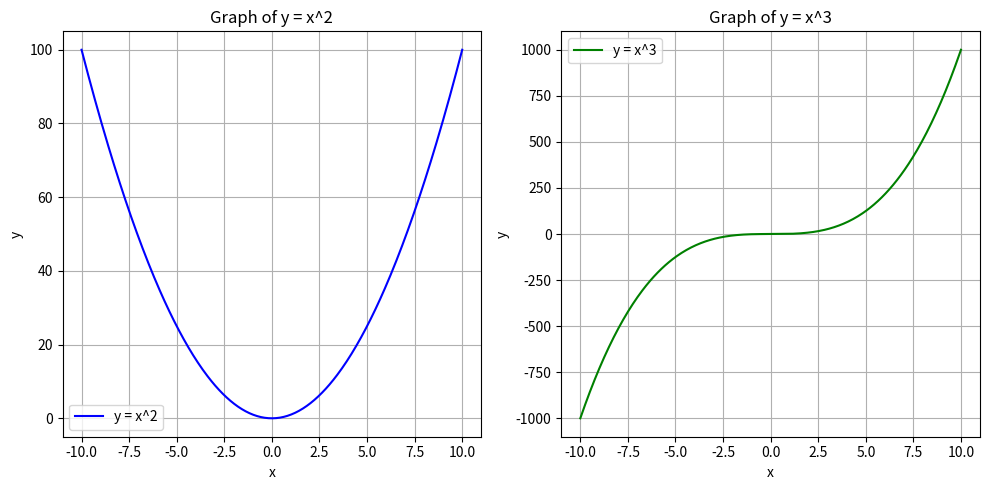

Write Python code to recreate this figure.
import matplotlib.pyplot as plt
import numpy as np

def plot_functions():
    x = np.linspace(-10, 10, 400)
    y1 = x ** 2
    y2 = x ** 3

    plt.figure(figsize=(10, 5))

    # Tracer y = x^2
    plt.subplot(1, 2, 1)
    plt.plot(x, y1, label="y = x^2", color='blue')
    plt.title("Graph of y = x^2")
    plt.xlabel("x")
    plt.ylabel("y")
    plt.grid(True)
    plt.legend()

    # Tracer y = x^3
    plt.subplot(1, 2, 2)
    plt.plot(x, y2, label="y = x^3", color='green')
    plt.title("Graph of y = x^3")
    plt.xlabel("x")
    plt.ylabel("y")
    plt.grid(True)
    plt.legend()

    plt.tight_layout()
    plt.savefig("plots.png")
    plt.show()

if __name__ == "__main__":
    plot_functions()
